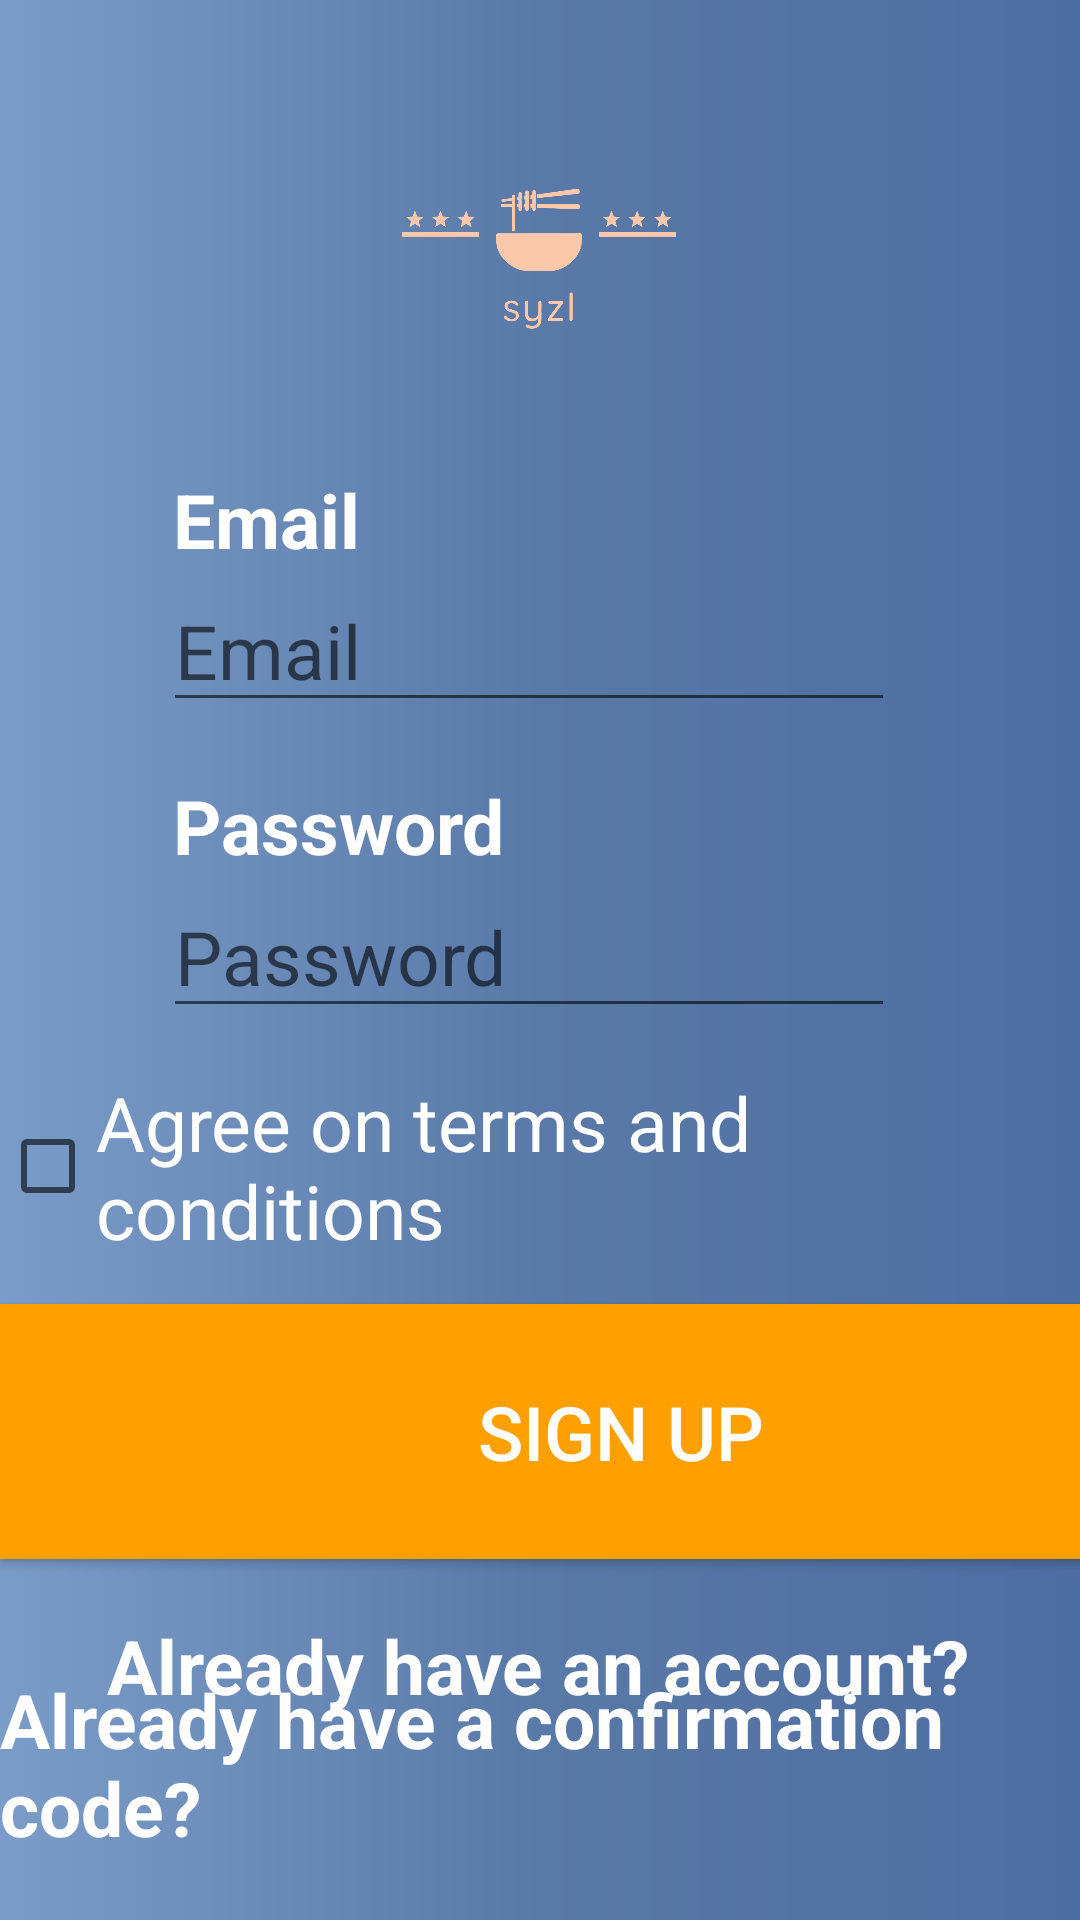

Produce the Android XML layout that renders to this screen, including the resource entries it uses.
<!-- AndroidManifest.xml: application theme AppTheme -->
<!-- res/layout/fragment_signup.xml -->
<?xml version="1.0" encoding="utf-8"?>
<androidx.constraintlayout.widget.ConstraintLayout xmlns:android="http://schemas.android.com/apk/res/android"
    xmlns:app="http://schemas.android.com/apk/res-auto"
    xmlns:tools="http://schemas.android.com/tools"
    android:id="@+id/fragment_signup"
    android:layout_width="match_parent"
    android:layout_height="match_parent"
    android:background="@drawable/gradient"
    tools:context=".authentication.SignUpFragment">

    <TextView
        android:id="@+id/confirmTextView"
        android:layout_width="wrap_content"
        android:layout_height="wrap_content"
        android:focusable="true"
        android:text="Already have a confirmation code?"
        android:textColor="#fefefe"
        android:textSize="25dp"
        android:textStyle="bold"
        app:layout_constraintBottom_toBottomOf="parent"
        app:layout_constraintEnd_toEndOf="parent"
        app:layout_constraintStart_toStartOf="parent"
        app:layout_constraintTop_toTopOf="parent"
        app:layout_constraintVertical_bias="0.964" />

    <ImageView
        android:id="@+id/imageView"
        android:layout_width="332dp"
        android:layout_height="114dp"
        android:contentDescription="TODO"
        android:src="@drawable/logo"
        app:layout_constraintBottom_toBottomOf="parent"
        app:layout_constraintEnd_toEndOf="parent"
        app:layout_constraintHorizontal_bias="0.493"
        app:layout_constraintStart_toStartOf="parent"
        app:layout_constraintTop_toTopOf="parent"
        app:layout_constraintVertical_bias="0.055" />

    <TextView
        android:id="@+id/textViewEmail"
        android:layout_width="244dp"
        android:layout_height="wrap_content"
        android:text="Email"
        android:textColor="#fefefe"
        android:textSize="25dp"
        android:textStyle="bold"
        android:visibility="visible"
        app:layout_constraintBottom_toBottomOf="parent"
        app:layout_constraintEnd_toEndOf="parent"
        app:layout_constraintHorizontal_bias="0.497"
        app:layout_constraintStart_toStartOf="parent"
        app:layout_constraintTop_toTopOf="parent"
        app:layout_constraintVertical_bias="0.258" />

    <TextView
        android:id="@+id/textViewPassword"
        android:layout_width="244dp"
        android:layout_height="wrap_content"
        android:text="Password"
        android:textColor="#fefefe"
        android:textSize="25dp"
        android:textStyle="bold"
        app:layout_constraintBottom_toBottomOf="parent"
        app:layout_constraintEnd_toEndOf="parent"
        app:layout_constraintHorizontal_bias="0.0"
        app:layout_constraintStart_toStartOf="@+id/textViewEmail"
        app:layout_constraintTop_toBottomOf="@+id/editTextEmail"
        app:layout_constraintVertical_bias="0.048" />

    <EditText
        android:id="@+id/editTextPassword"
        android:layout_width="244dp"
        android:layout_height="wrap_content"
        android:hint="Password"
        android:imeOptions="actionSend"
        android:inputType="textPassword"
        android:maxLines="1"
        android:textColor="#FFFFFF"
        android:textSize="25dp"
        app:layout_constraintBottom_toBottomOf="parent"
        app:layout_constraintEnd_toEndOf="@+id/textViewPassword"
        app:layout_constraintHorizontal_bias="0.0"
        app:layout_constraintStart_toStartOf="@+id/editTextEmail"
        app:layout_constraintTop_toBottomOf="@+id/textViewPassword"
        app:layout_constraintVertical_bias="0.0" />

    <EditText
        android:id="@+id/editTextEmail"
        android:layout_width="244dp"
        android:layout_height="wrap_content"
        android:hint="Email"
        android:imeOptions="actionNext"
        android:inputType="textEmailAddress"
        android:maxLines="1"
        android:textColor="#FFFFFF"
        android:textSize="25dp"
        app:layout_constraintBottom_toBottomOf="parent"
        app:layout_constraintEnd_toEndOf="parent"
        app:layout_constraintHorizontal_bias="0.467"
        app:layout_constraintStart_toStartOf="parent"
        app:layout_constraintTop_toBottomOf="@+id/textViewEmail"
        app:layout_constraintVertical_bias="0.0" />

    <Button
        android:id="@+id/signUpBtn"
        android:layout_width="414dp"
        android:layout_height="85dp"
        android:background="#FFA000"
        android:text="Sign up"
        android:textColor="#fefefe"
        android:textSize="25dp"
        app:layout_constraintBottom_toBottomOf="parent"
        app:layout_constraintEnd_toEndOf="parent"
        app:layout_constraintHorizontal_bias="0.0"
        app:layout_constraintStart_toStartOf="parent"
        app:layout_constraintTop_toTopOf="parent"
        app:layout_constraintVertical_bias="0.783" />

    <TextView
        android:id="@+id/loginTextView"
        android:layout_width="wrap_content"
        android:layout_height="wrap_content"
        android:focusable="true"
        android:text="Already have an account?"
        android:textColor="#fefefe"
        android:textSize="25dp"
        android:textStyle="bold"
        app:layout_constraintBottom_toBottomOf="parent"
        app:layout_constraintEnd_toEndOf="parent"
        app:layout_constraintHorizontal_bias="0.495"
        app:layout_constraintStart_toStartOf="parent"
        app:layout_constraintTop_toTopOf="parent"
        app:layout_constraintVertical_bias="0.888" />

    <CheckBox
        android:id="@+id/checkBox"
        android:layout_width="wrap_content"
        android:layout_height="wrap_content"
        android:text="Agree on terms and conditions"
        android:textColor="#fefefe"
        android:textSize="25dp"
        app:layout_constraintBottom_toTopOf="@+id/signUpBtn"
        app:layout_constraintEnd_toEndOf="parent"
        app:layout_constraintStart_toStartOf="parent"
        app:layout_constraintTop_toBottomOf="@+id/editTextPassword" />


</androidx.constraintlayout.widget.ConstraintLayout>


<!-- resources referenced by this layout -->
<resources>
  <!-- drawable gradient (drawable) -->
  <?xml version="1.0" encoding="utf-8"?>
  <shape xmlns:android="http://schemas.android.com/apk/res/android"
      android:shape="rectangle">
      <gradient
          android:startColor="#7b9cc8"
          android:centerColor="#5979a8"
          android:endColor="#4e6da1"
          android:angle="0"/>
      <corners
          android:radius="0dp"/>
  </shape>
  <!-- drawable logo: png bitmap (drawable, 4352 bytes) -->
</resources>
